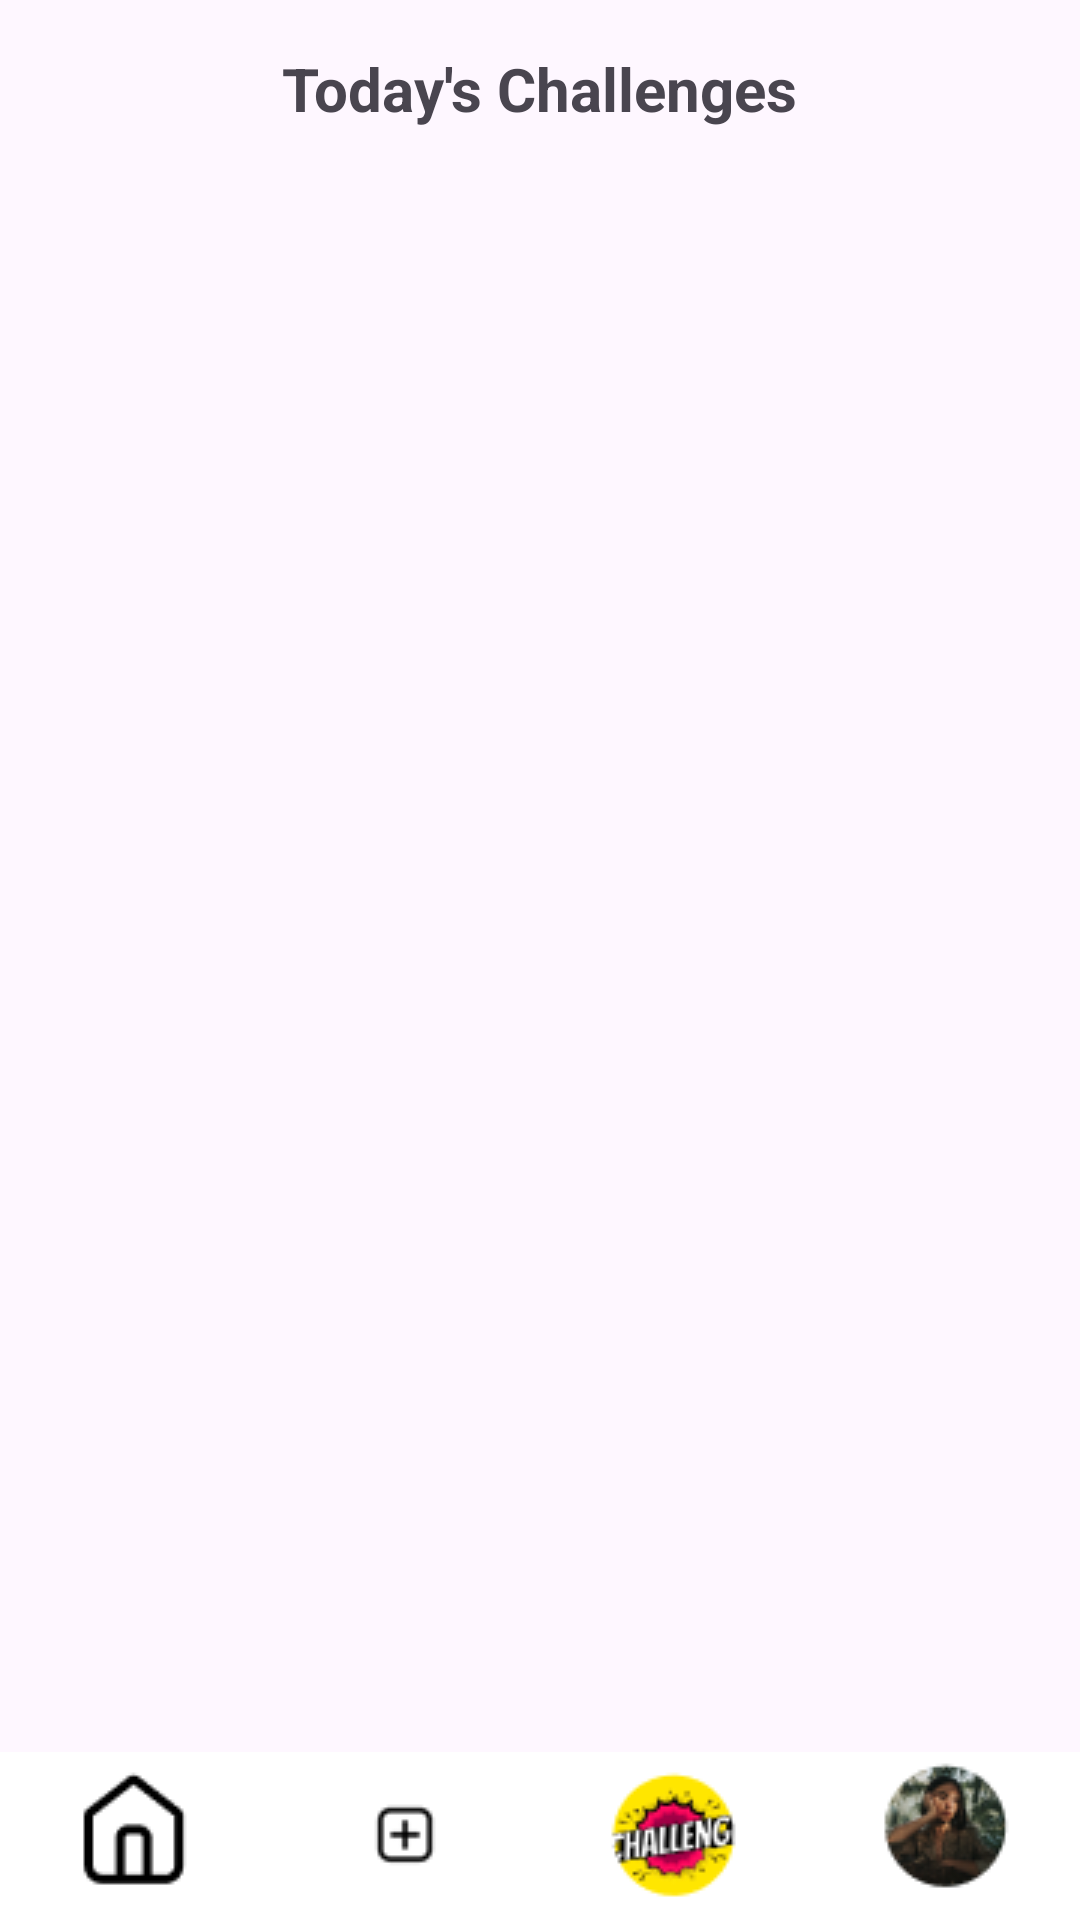

Produce the Android XML layout that renders to this screen, including the resource entries it uses.
<!-- AndroidManifest.xml: application theme Theme.ChallengeZone -->
<!-- res/layout/fragment_challenge_zone.xml -->
<androidx.constraintlayout.widget.ConstraintLayout
    xmlns:android="http://schemas.android.com/apk/res/android"
    xmlns:app="http://schemas.android.com/apk/res-auto"
    xmlns:tools="http://schemas.android.com/tools"
    android:layout_width="match_parent"
    android:layout_height="match_parent">
    

    
    <TextView
        android:id="@+id/tvHeader"
        android:layout_width="wrap_content"
        android:layout_height="wrap_content"
        android:text="Today's Challenges"
        android:textSize="20sp"
        android:textStyle="bold"
        android:layout_marginTop="16dp"
        app:layout_constraintTop_toTopOf="parent"
        app:layout_constraintStart_toStartOf="parent"
        app:layout_constraintEnd_toEndOf="parent" />

    
    <androidx.recyclerview.widget.RecyclerView
        android:id="@+id/rvChallenges"
        android:layout_width="0dp"
        android:layout_height="0dp"
        android:layout_marginTop="16dp"
        app:layout_constraintTop_toBottomOf="@id/tvHeader"
        app:layout_constraintStart_toStartOf="parent"
        app:layout_constraintEnd_toEndOf="parent"
        app:layout_constraintBottom_toTopOf="@id/bottomNav"
        tools:listitem="@layout/post_list_row" />
    
    <LinearLayout
        android:id="@+id/bottomNav"
        android:layout_width="0dp"
        android:layout_height="56dp"
        android:layout_marginTop="16dp"
        android:background="#FFFFFF"
        android:orientation="horizontal"
        app:layout_constraintStart_toStartOf="parent"
        app:layout_constraintEnd_toEndOf="parent"
        app:layout_constraintBottom_toBottomOf="parent">

        
        <ImageButton
            android:id="@+id/btnHome"
            android:layout_width="0dp"
            android:layout_height="match_parent"
            android:layout_weight="1"
            android:src="@drawable/home_button"
            android:contentDescription="Home"
            android:background="?attr/selectableItemBackgroundBorderless" />

        
        <ImageButton
            android:id="@+id/btnAddPost"
            android:layout_width="0dp"
            android:layout_height="match_parent"
            android:layout_weight="1"
            android:src="@drawable/add_post_button"
            android:contentDescription="Add Post"
            android:background="?attr/selectableItemBackgroundBorderless" />

        
        <ImageButton
            android:id="@+id/btnChallenges"
            android:layout_width="0dp"
            android:layout_height="match_parent"
            android:layout_weight="1"
            android:src="@drawable/challenges_button"
            android:contentDescription="Challenges"
            android:background="?attr/selectableItemBackgroundBorderless" />

        
        <ImageButton
            android:id="@+id/btnProfile"
            android:layout_width="0dp"
            android:layout_height="match_parent"
            android:layout_weight="1"
            android:background="?attr/selectableItemBackgroundBorderless"
            android:contentDescription="Profile"
            android:src="@drawable/profile_button" />
    </LinearLayout>

</androidx.constraintlayout.widget.ConstraintLayout>
<!-- res/layout/post_list_row.xml (included above) -->
<androidx.constraintlayout.widget.ConstraintLayout
    xmlns:android="http://schemas.android.com/apk/res/android"
    xmlns:app="http://schemas.android.com/apk/res-auto"
    xmlns:tools="http://schemas.android.com/tools"
    android:layout_width="match_parent"
    android:layout_height="wrap_content"
    android:layout_margin="8dp"
    android:background="@color/postBackgroundColor"
    android:elevation="4dp"
    android:padding="8dp">

    
    <ImageView
        android:id="@+id/avatarImageView"
        android:layout_width="40dp"
        android:layout_height="40dp"
        android:layout_marginEnd="8dp"
        android:scaleType="centerCrop"
        android:src="@drawable/avatar"
        android:background="@drawable/challenges_button"
        app:layout_constraintTop_toTopOf="parent"
        app:layout_constraintStart_toStartOf="parent" />

    
    <LinearLayout
        android:id="@+id/linearLayout"
        android:layout_width="0dp"
        android:layout_height="wrap_content"
        android:orientation="vertical"
        app:layout_constraintEnd_toEndOf="parent"
        app:layout_constraintStart_toEndOf="@id/avatarImageView"
        app:layout_constraintTop_toTopOf="parent">

        <TextView
            android:id="@+id/senderTextView"
            android:layout_width="wrap_content"
            android:layout_height="wrap_content"
            android:textColor="@color/postTextColor"
            android:text="Challenge.Zone"
            android:textSize="16sp"
            android:textStyle="bold" />

        <TextView
            android:id="@+id/dateTextView"
            android:layout_width="wrap_content"
            android:layout_height="wrap_content"
            android:text="8 hours ago"
            android:textColor="#808080"
            android:textSize="12sp" />
    </LinearLayout>


    <ImageView
        android:id="@+id/postPicImageView"
        android:layout_width="108dp"
        android:layout_height="133dp"
        android:layout_marginStart="200dp"
        android:scaleType="centerCrop"
        android:src="@drawable/avatar"
        android:visibility="gone"
        app:layout_constraintBottom_toBottomOf="parent"
        app:layout_constraintEnd_toEndOf="parent"
        app:layout_constraintStart_toStartOf="parent"
        app:layout_constraintTop_toBottomOf="@+id/contentTextView" />

    <TextView
        android:id="@+id/contentTextView"
        android:layout_width="0dp"
        android:layout_height="wrap_content"
        android:textColor="@color/postTextColor"
        android:layout_marginTop="8dp"
        android:text="The First Challenge For Today: Hold a plank position for 2 minutes"
        android:textSize="14sp"
        app:layout_constraintTop_toBottomOf="@id/avatarImageView"
        app:layout_constraintStart_toStartOf="parent"
        app:layout_constraintEnd_toEndOf="parent" />

    
    <LinearLayout
        android:id="@+id/linearLayout3"
        android:layout_width="wrap_content"
        android:layout_height="wrap_content"
        android:layout_marginTop="8dp"
        android:orientation="horizontal"
        app:layout_constraintStart_toStartOf="parent"
        app:layout_constraintTop_toBottomOf="@id/contentTextView">

    </LinearLayout>

    

    <ImageButton
        android:id="@+id/deleteButton"
        android:layout_width="50dp"
        android:layout_height="50dp"
        android:background="@color/transparent"
        android:src="@drawable/baseline_delete_24"
        android:text="delete"
        app:layout_constraintBottom_toBottomOf="parent"
        app:layout_constraintEnd_toStartOf="@+id/editButton"
        app:layout_constraintHorizontal_bias="0.0"
        app:layout_constraintStart_toStartOf="@+id/linearLayout3"
        app:layout_constraintTop_toBottomOf="@+id/linearLayout3"
        app:layout_constraintVertical_bias="1.0"
        app:tint="@color/light_gray" />


    <ImageButton
        android:id="@+id/editButton"
        android:layout_width="50dp"
        android:layout_height="50dp"
        android:layout_marginStart="84dp"
        android:background="@color/transparent"
        android:src="@drawable/baseline_border_color_24"
        app:tint="@color/light_gray"
        android:text="edit"
        app:layout_constraintBottom_toBottomOf="parent"
        app:layout_constraintStart_toStartOf="@+id/linearLayout3"
        app:layout_constraintTop_toBottomOf="@+id/linearLayout3"
        app:layout_constraintVertical_bias="1.0" />

</androidx.constraintlayout.widget.ConstraintLayout>
<!-- resources referenced by this layout -->
<resources>
  <color name="light_gray">#E0E0E0</color>
  <color name="transparent">#00FFFFFF</color>
  <!-- drawable add_post_button: png bitmap (drawable, 612 bytes) -->
  <!-- drawable baseline_border_color_24 (drawable) -->
  <vector xmlns:android="http://schemas.android.com/apk/res/android" android:height="32dp" android:tint="#2B2D30" android:viewportHeight="24" android:viewportWidth="24" android:width="32dp">
        
      <path android:fillColor="@android:color/white" android:pathData="M22,24H2v-4h20V24zM13.06,5.19l3.75,3.75L7.75,18H4v-3.75L13.06,5.19zM17.88,7.87l-3.75,-3.75l1.83,-1.83c0.39,-0.39 1.02,-0.39 1.41,0l2.34,2.34c0.39,0.39 0.39,1.02 0,1.41L17.88,7.87z"/>
      
  </vector>
  <!-- drawable baseline_delete_24 (drawable) -->
  <vector xmlns:android="http://schemas.android.com/apk/res/android" android:height="32dp" android:tint="#2B2D30" android:viewportHeight="24" android:viewportWidth="24" android:width="32dp">
        
      <path android:fillColor="@android:color/white" android:pathData="M6,19c0,1.1 0.9,2 2,2h8c1.1,0 2,-0.9 2,-2V7H6v12zM19,4h-3.5l-1,-1h-5l-1,1H5v2h14V4z"/>
      
  </vector>
  <!-- drawable challenges_button: png bitmap (drawable, 3355 bytes) -->
  <!-- drawable home_button: png bitmap (drawable, 663 bytes) -->
  <!-- drawable profile_button: png bitmap (drawable, 4553 bytes) -->
  <style name="Theme.ChallengeZone" parent="Base.Theme.ChallengeZone" />
  <style name="Base.Theme.ChallengeZone" parent="Theme.Material3.DayNight.NoActionBar">
          
          
      </style>
</resources>
